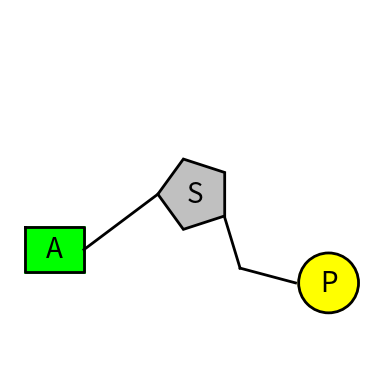

Reproduce this figure in Python.
import matplotlib.pyplot as plt
import numpy as np
from matplotlib.patches import Circle, Rectangle

# Define the scaling factor for pentagon
scaling_factor = 0.25

# Define the coordinates of the vertices of the pentagon
x = [0.5 + scaling_factor * 0.4 * np.cos(2 * np.pi * i / 5) for i in range(5)]
y = [0.5 + scaling_factor * 0.4 * np.sin(2 * np.pi * i / 5) for i in range(5)]

# Create a figure and axes
fig, ax = plt.subplots()

# Mirror the pentagon on the X and Y axes
x_mirror = [1.0 - xi for xi in x]
y_mirror = [1.0 - yi for yi in y]

# Plot the mirrored pentagon with a black outline
plt.fill(x_mirror + [x_mirror[0]], y_mirror + [y_mirror[0]], color='silver', edgecolor='black', lw=2)

# Add the letter "S" to the pentagon
ax.text(0.5, 0.5, "S", color='black', fontsize=20, ha='center', va='center')

# Add a first line
line_x = [0.5800, 0.6225]
line_y = [0.4400, 0.3000]
plt.plot(line_x, line_y, color='black', lw=2)

# Add a second line
line_x2 = [0.6225, 0.7725]
line_y2 = [0.3000, 0.2600]
plt.plot(line_x2, line_y2, color='black', lw=2)

# Add a yellow circle with specified diameter
circle_inner = Circle((0.8620, 0.2600), 0.080, fill=True, color='yellow', edgecolor='black', lw=2)
ax.add_patch(circle_inner)

# Draw a black circumference
circle_outer = Circle((0.8620, 0.2600), 0.081, fill=False, color='black', lw=2)
ax.add_patch(circle_outer)

# Add the letter "P" to the circle
ax.text(0.8620, 0.2600, "P", color='black', fontsize=20, ha='center', va='center')

# Set axis limits and equal aspect ratio
ax.set_xlim(0, 1)
ax.set_ylim(0, 1)
ax.set_aspect('equal', adjustable='box')

# Add a third line
line_x3 = [0.40, 0.20]
line_y3 = [0.50, 0.35]
plt.plot(line_x3, line_y3, color='black', lw=2)

# Add a square with equal sides starting from (0.20, 0.35)
square = Rectangle((0.04, 0.29), 0.160, 0.120, fill=True, color='lime', edgecolor='black', lw=2)
ax.add_patch(square)

# Add the letter "A" to the square
ax.text(0.12, 0.35, "A", color='black', fontsize=20, ha='center', va='center')

# Add four black lines around the square starting from (0.200, 0.400)
line_x4 = [0.04, 0.20, 0.20, 0.04, 0.04]
line_y4 = [0.41, 0.41, 0.29, 0.29, 0.41]
plt.plot(line_x4, line_y4, color='black', lw=2)

# Remove axis labels
ax.axis('off')

# Show the plot
plt.show()

# Save the plot as an image to your PC
# plt.savefig('Nucleotide_A3.png', dpi=300, bbox_inches='tight')

# Close the plot window
plt.close()
